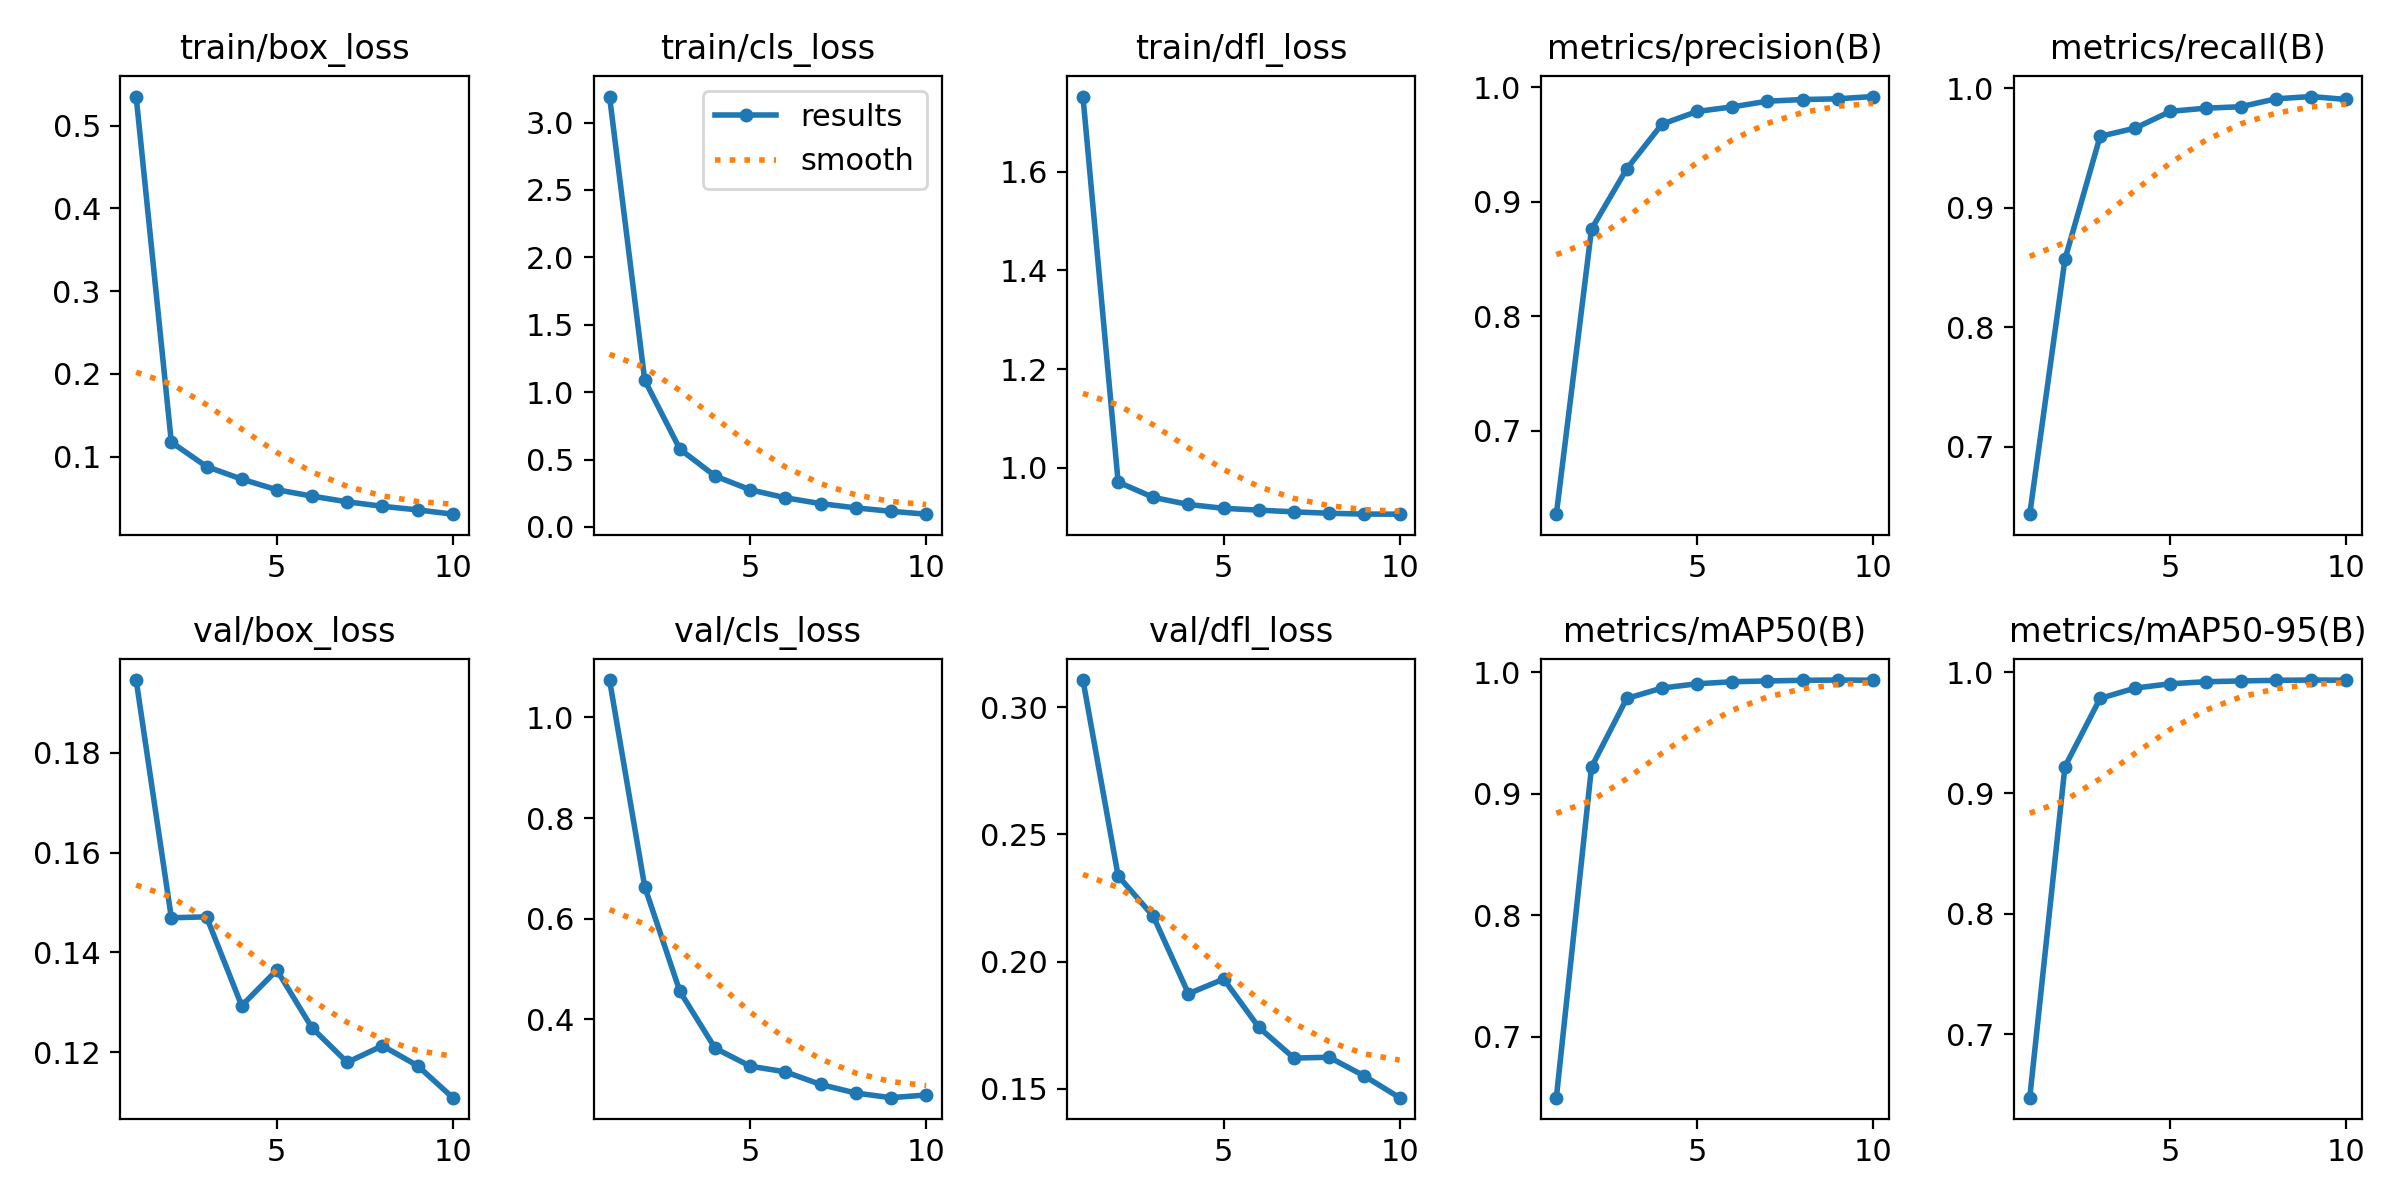

Data behind this chart, as committed beside it:
epoch, time, train/box_loss, train/cls_loss, train/dfl_loss, metrics/precision(B), metrics/recall(B), metrics/mAP50(B), metrics/mAP50-95(B), val/box_loss, val/cls_loss, val/dfl_loss, lr/pg0, lr/pg1, lr/pg2
1, 1903, 0.5352, 3.193, 1.752, 0.6273, 0.6437, 0.6496, 0.6476, 0.1946, 1.074, 0.3108, 7.93166e-05, 7.93166e-05, 7.93166e-05
2, 3650, 0.1173, 1.088, 0.9714, 0.8763, 0.8568, 0.922, 0.9218, 0.1469, 0.6634, 0.2337, 0.0001429, 0.0001429, 0.0001429
3, 5341, 0.0879, 0.5774, 0.9403, 0.9287, 0.9597, 0.9784, 0.9784, 0.1471, 0.4555, 0.2178, 0.0001909, 0.0001909, 0.0001909
4, 6999, 0.07265, 0.3783, 0.926, 0.9678, 0.9666, 0.987, 0.987, 0.1293, 0.3428, 0.1874, 0.0001673, 0.0001673, 0.0001673
5, 8654, 0.0598, 0.2759, 0.9182, 0.9789, 0.9806, 0.9906, 0.9905, 0.1365, 0.307, 0.1931, 0.0001438, 0.0001438, 0.0001438
6, 10316, 0.05211, 0.2165, 0.9145, 0.9829, 0.9832, 0.9922, 0.9922, 0.1249, 0.2958, 0.1741, 0.0001202, 0.0001202, 0.0001202
7, 11975, 0.04524, 0.1736, 0.9111, 0.9879, 0.9845, 0.9929, 0.9929, 0.118, 0.2707, 0.162, 9.6628e-05, 9.6628e-05, 9.6628e-05
8, 13652, 0.03981, 0.1418, 0.9081, 0.9893, 0.9911, 0.9934, 0.9934, 0.1213, 0.2536, 0.1624, 7.3066e-05, 7.3066e-05, 7.3066e-05
9, 15386, 0.0355, 0.1165, 0.9065, 0.99, 0.993, 0.9936, 0.9936, 0.1173, 0.2445, 0.155, 4.9504e-05, 4.9504e-05, 4.9504e-05
10, 17056, 0.0303, 0.09513, 0.9063, 0.9919, 0.9905, 0.9935, 0.9935, 0.1109, 0.2498, 0.1465, 2.5942e-05, 2.5942e-05, 2.5942e-05
